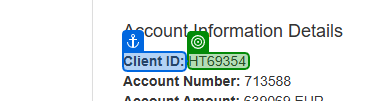
Task: Calculate Client Security Hash Robotic Enterprise Framework
Workflow: System1_Extract_ClientInformation

Step 1: get-text from 'Client ID'

Step 2: get-text from 'Client Name' (no picture)

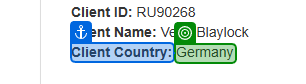
Step 3: get-text from 'Client Country'